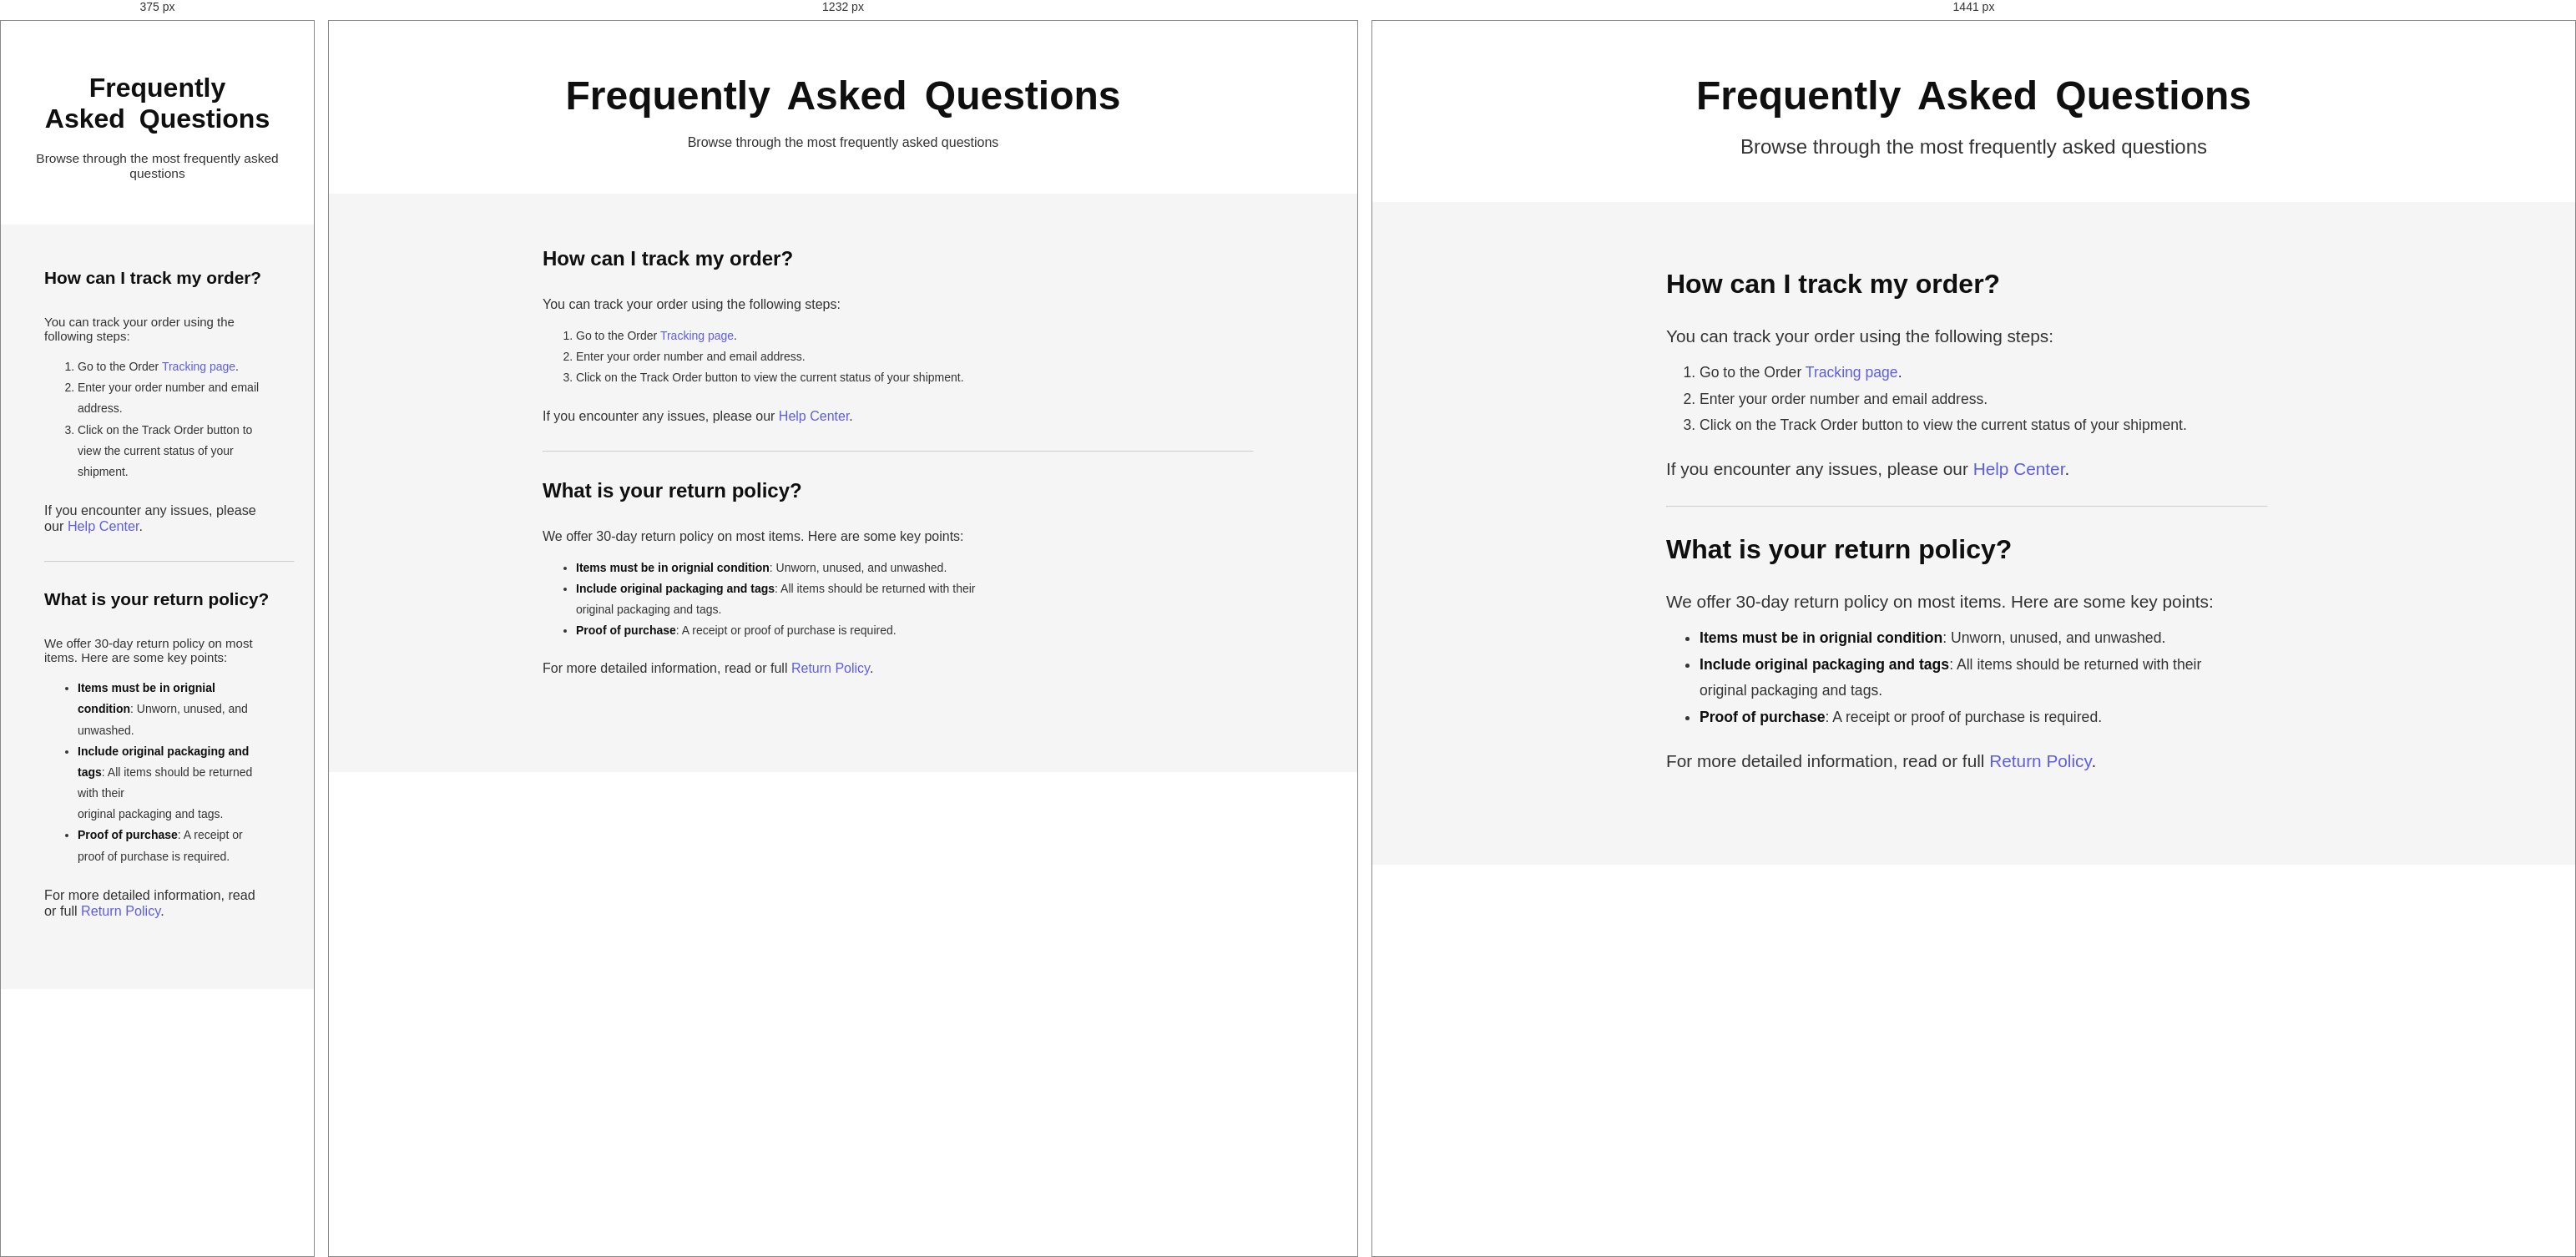
Rendered at 375 px, 1232 px and 1441 px, left to right.

<!-- file: index.html -->
<!DOCTYPE html>
<html lang="en">

<head>
  <meta charset="UTF-8" />
  <meta name="viewport" content="width=device-width, initial-scale=1.0" />
  <link rel="icon" href="resources/favicon.ico" type="image/x-icon" sizes="96x96" />
  <link rel="stylesheet" href="/styles.css">
  <title>Simple FAQ | devChallenges.io</title>
</head>

<body>
  <main>
    <!-- Header Section -->
    <div class="headersection">
      <header>
        <h1>Frequently Asked Questions</h1>
        <p class="header-info">Browse through the most frequently asked questions</p>
      </header>
    </div>
    <section>
      <div class="faq1">
        <h2>How can I track my order?</h2>
        <div class="ans1">
          <p>You can track your order using the following steps:</p>
        </div>
        <div class="steps">
          <ol>
            <li>Go to the Order <span><a class="link" href="#" target="_blank">Tracking page</a></span>.</li>
            <li>Enter your order number and email address.</li>
            <li>Click on the Track Order button to view the current status of your shipment.</li>
          </ol>
        </div>
        <div class="caption">
          <p>If you encounter any issues, please our <span><a class="link" href="#">Help Center</a></span>.</p>
        </div>
      </div>

      <hr>

      <div class="faq2">
        <h2>What is your return policy?</h2>
        <div class="ans1">
          <p>We offer 30-day return policy on most items. Here are some key points:</p>
        </div>
        <div class="steps">
          <ul>
            <li><span class="bold"><strong>Items must be in orignial condition</strong></span>: Unworn, unused, and
              unwashed.</li>
            <li><span class="bold"><strong>Include original packaging and tags</strong></span>: All items should be
              returned with their
              <br>original packaging and tags.
            </li>
            <li><span class="bold"><strong>Proof of purchase</strong></span>: A receipt or proof of purchase is
              required.</li>
          </ul>
        </div>
        <div class="caption">
          <p>For more detailed information, read or full <span><a class="link" href="#">Return Policy</a></span>.</p>
        </div>
      </div>
    </section>
  </main>
</body>

</html>

/* @media block from styles.css */
@media screen and (min-width: 320px) {
    body {
        overflow: scroll;
        min-height: 100vh;
    }



    h1 {
        font-size: 2rem;
        margin: 10px auto;
        text-align: center;
    }

    .header-info {
        margin-top: 1px;
        font-size: 15.5px;
        text-align: center;
    }

    section {
        margin: 20px;
    }

    h2 {
        font-size: 1.3rem;
    }

    .ans1 p {
        font-size: 15px;
    }


    .steps {
        font-size: 14px;
    }

    .caption {
        font-size: 16.2px;
    }

    hr {
        width: calc(80vw)
    }
}

/* @media block from styles.css */
@media screen and (min-width: 1024px) {
    body {
        overflow: scroll;
    }

    h1 {
        font-size: 3rem;
        margin: 10px auto;
        text-align: center;
    }

    .header-info {
        margin-top: 1px;
        font-size: 1rem;
    }

    section {
        margin: 3em;
        margin-left: 15em;
        margin-right: 15em;
        padding: 1em;
    }


    h2 {
        font-size: 1.5rem;
    }

    .ans1 p {
        font-size: 16px;
    }


    .steps {
        font-size: 14px;
    }

    .caption {
        font-size: 16px;
    }

    hr {
        width: calc(70vw - 10px)
    }
}

/* @media block from styles.css */
@media screen and (min-width: 1440px) {
    body {
        overflow: scroll;
    }

    h1 {
        font-size: 3rem;
        margin: 10px auto;
        text-align: center;
    }

    .header-info {
        margin-top: 1px;
        font-size: 1.5rem;
    }

    section {
        margin: 3em 15em;
        margin-left: 20em;
        padding: 2em;
    }


    h2 {
        font-size: 2rem;
    }

    .ans1 p {
        font-size: 1.3rem;
    }


    .steps {
        font-size: 1.1rem;
    }

    .caption {
        font-size: 1.3rem;
    }

    hr {
        max-width: 50vw;
        ;
    }
}